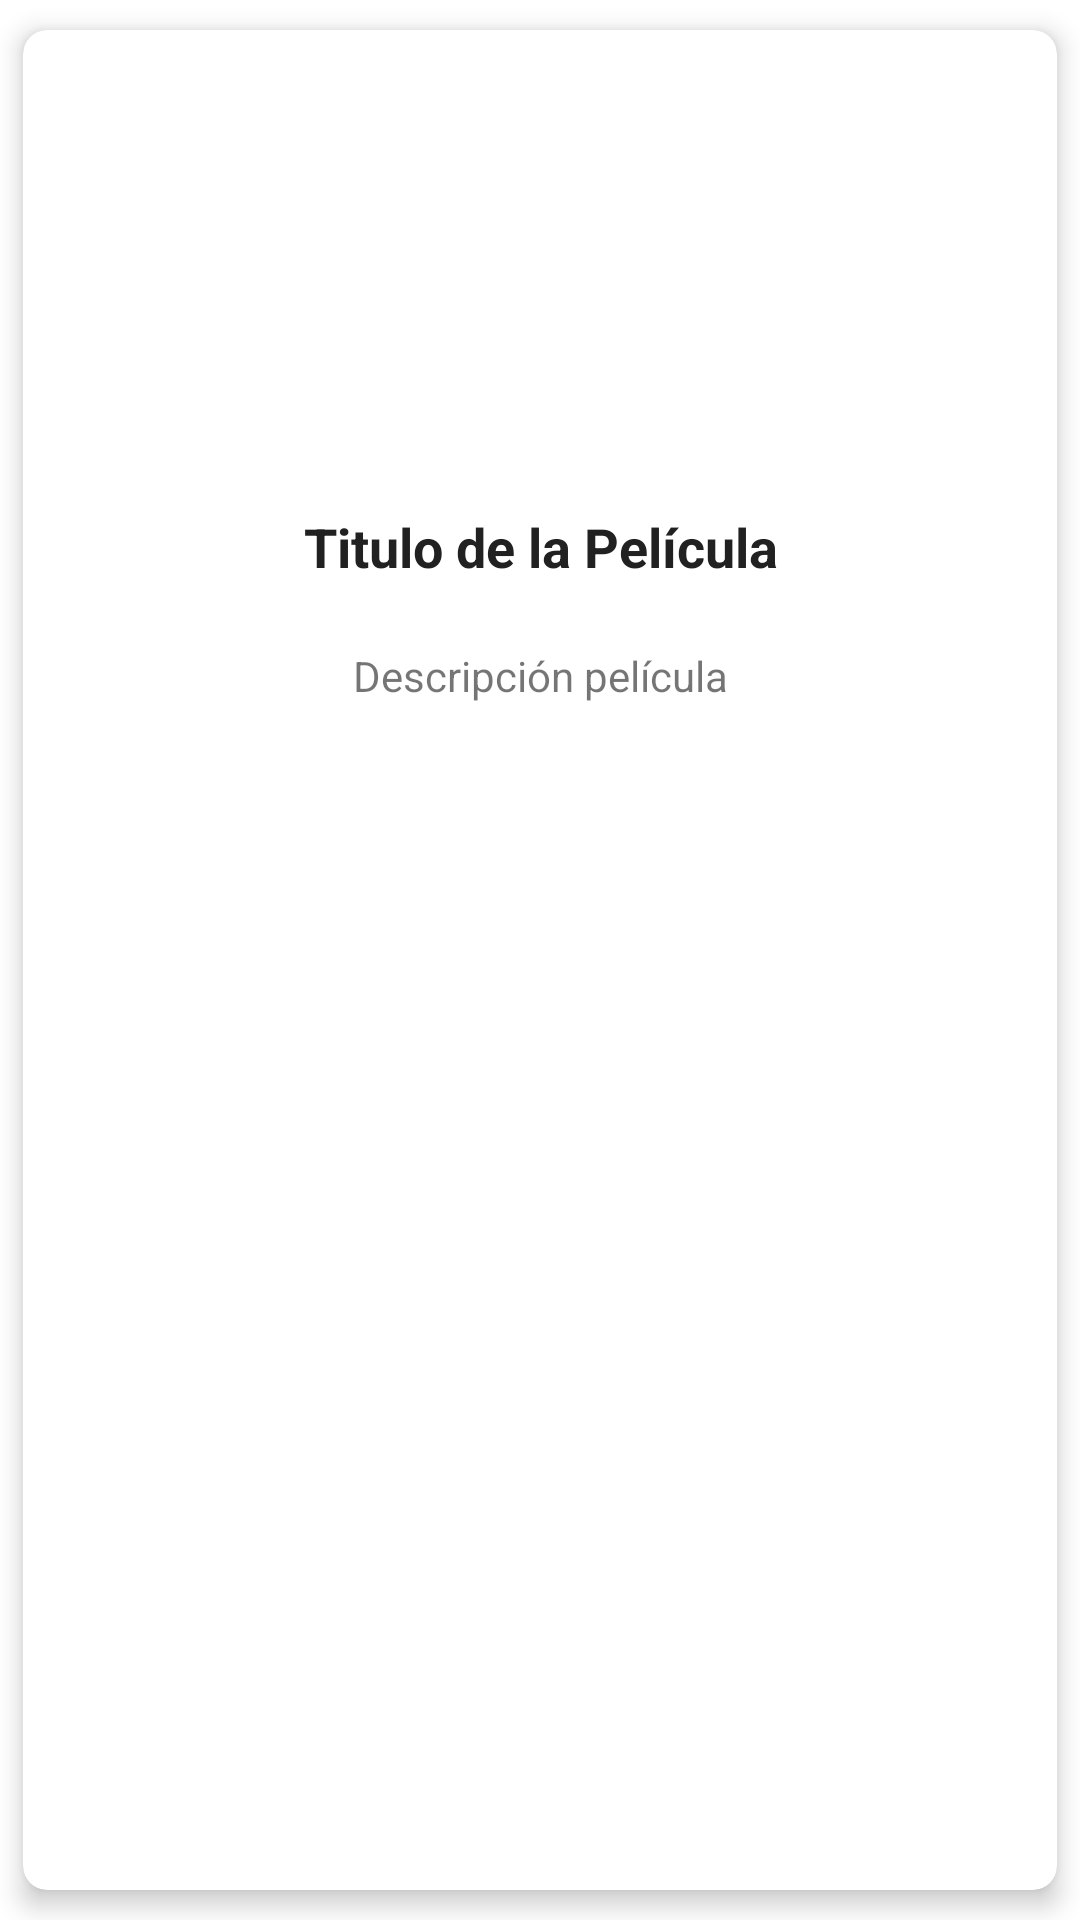

The Android layout XML behind this screen, and the referenced resources:
<!-- AndroidManifest.xml: application theme Theme.VideosAP -->
<!-- res/layout/show_item.xml -->
<?xml version="1.0" encoding="utf-8"?>
<androidx.cardview.widget.CardView xmlns:android="http://schemas.android.com/apk/res/android"
    android:layout_width="wrap_content"
    android:layout_height="wrap_content"
    xmlns:app="http://schemas.android.com/apk/res-auto"
    app:cardUseCompatPadding="true"
    app:cardElevation="5dp"
    app:cardCornerRadius="8dp">
   <LinearLayout
       android:layout_width="match_parent"
       android:layout_height="wrap_content"
       android:orientation="vertical"
       android:padding="5dp">
      <ImageView
          android:id="@+id/portada_show"
          android:layout_width="match_parent"
          android:layout_height="150dp"
          android:src="@mipmap/ic_launcher"/>
      <TextView
          android:id="@+id/titulo_show"
          android:layout_width="match_parent"
          android:layout_height="wrap_content"
          android:text="Titulo de la Película"
          style="@style/titulo"
          android:layout_marginTop="5dp"
          />
       <TextView
           android:id="@+id/desc_show"
           android:layout_width="match_parent"
           android:layout_height="wrap_content"
           android:text="Descripción película"
           android:gravity="center"
           android:lines="3"
           android:layout_marginTop="5dp"/>
   </LinearLayout>
</androidx.cardview.widget.CardView>
<!-- resources referenced by this layout -->
<resources>
  <style name="titulo">
          <item name="android:textSize">18sp</item>
          <item name="android:textColor">@color/primary_text</item>
          <item name="android:gravity">center</item>
          <item name="android:textAlignment">center</item>
          <item name="android:textStyle">bold</item>
      </style>
  <style name="Theme.VideosAP" parent="Theme.MaterialComponents.DayNight.DarkActionBar">
          
          <item name="colorPrimary">@color/primary</item>
          <item name="colorPrimaryVariant">@color/primary_dark</item>
          <item name="colorOnPrimary">@color/accent</item>
          
          <item name="colorSecondary">@color/accent</item>
          <item name="colorSecondaryVariant">@color/accent</item>
          <item name="colorOnSecondary">@color/black</item>
          
          <item name="android:statusBarColor" tools:targetApi="l">?attr/colorPrimaryVariant</item>
          
      </style>
  <color name="primary_text">#212121</color>
  <color name="primary">#9C27B0</color>
  <color name="primary_dark">#7B1FA2</color>
  <color name="accent">#FF9800</color>
  <color name="black">#FF000000</color>
</resources>
